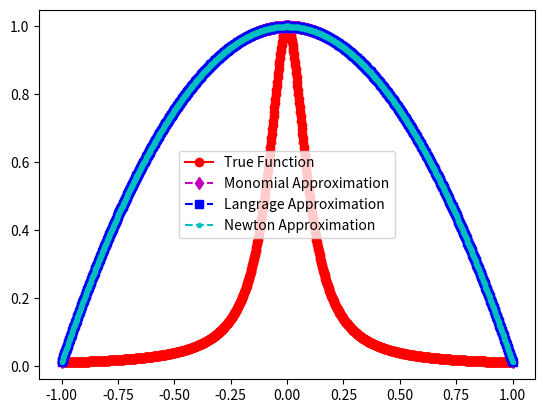
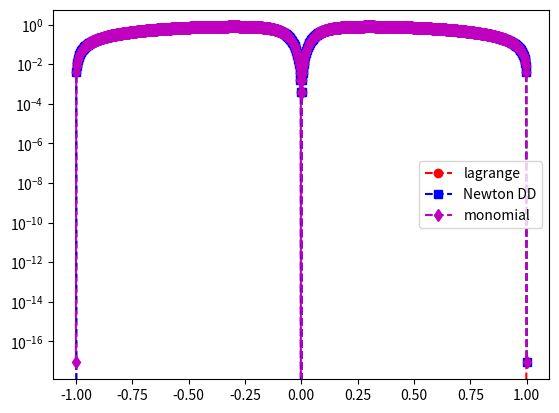
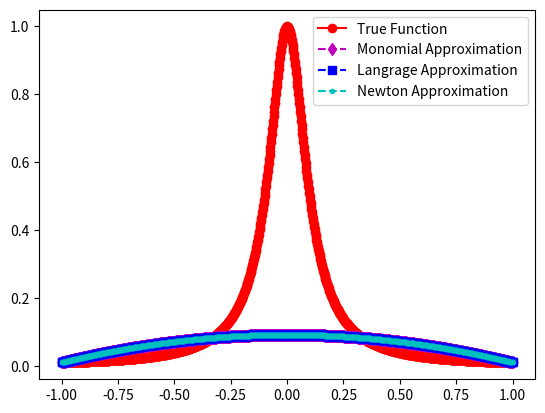
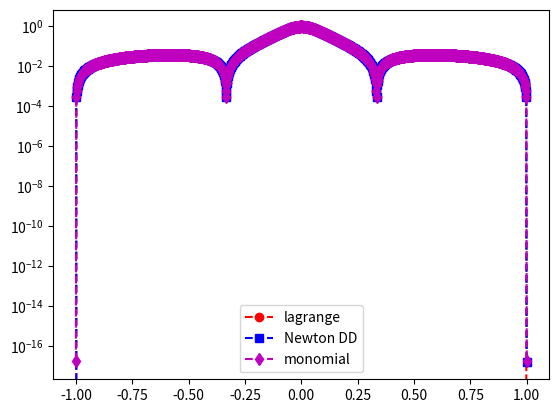
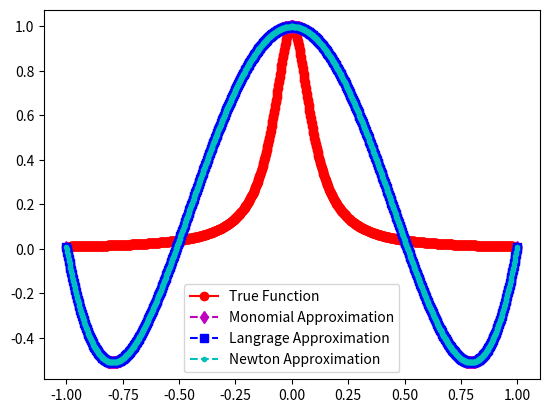
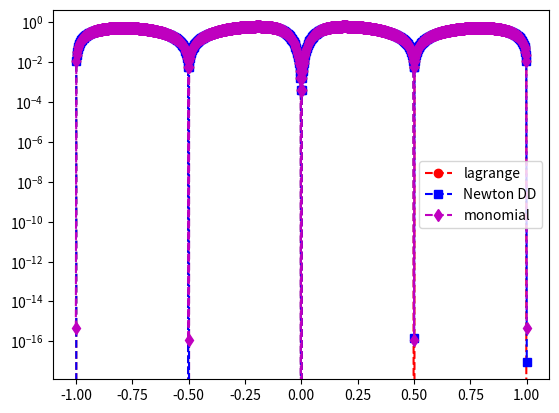
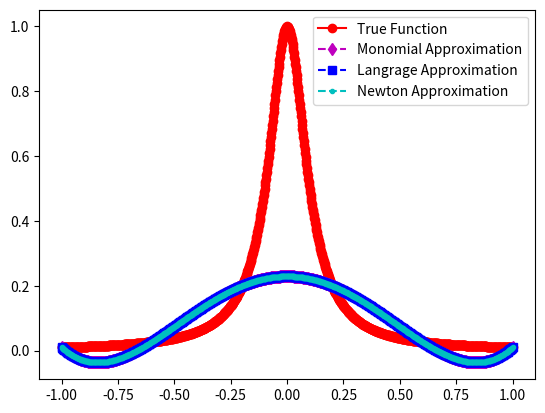
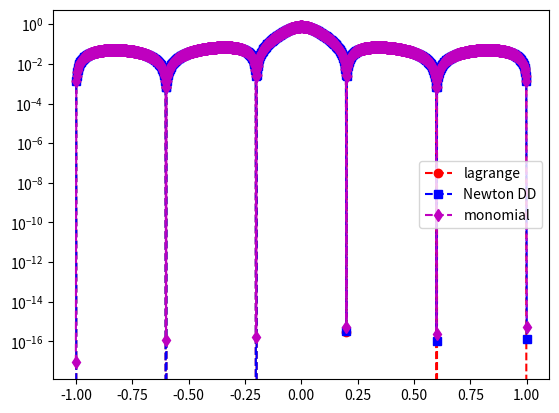
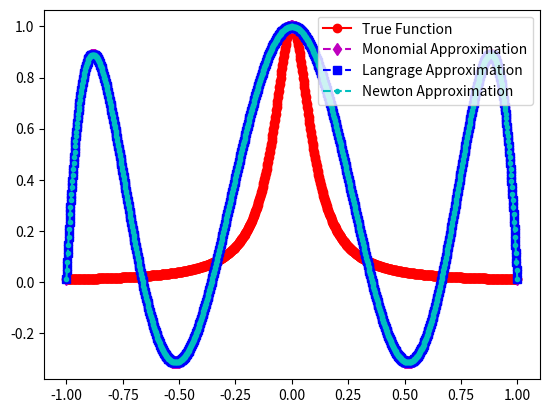
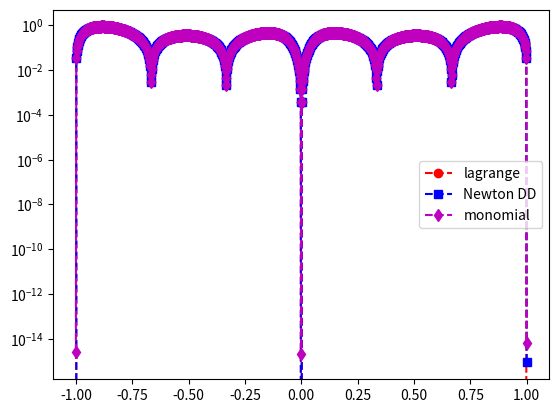
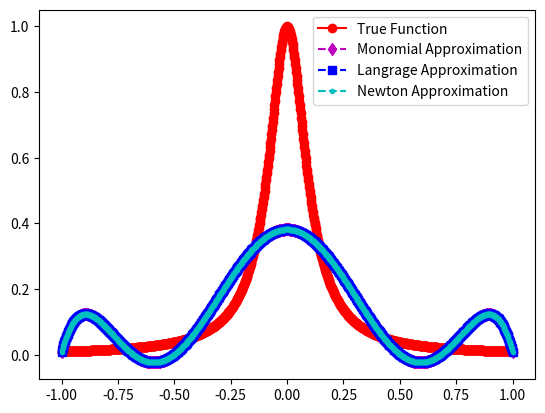
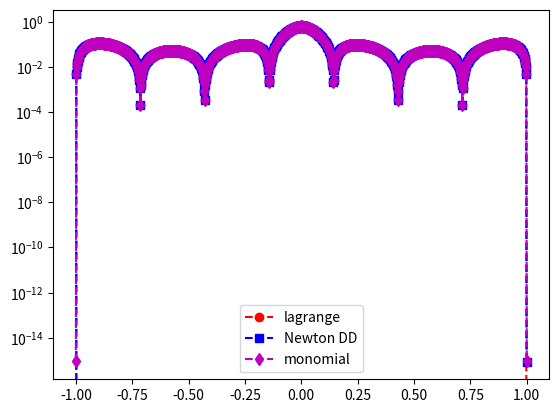
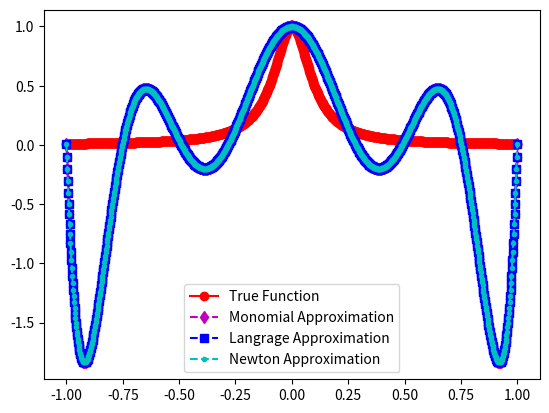
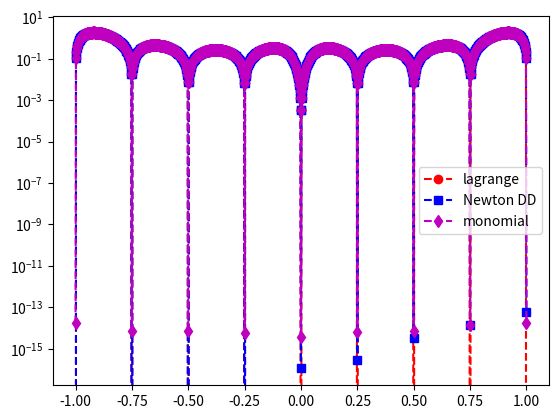
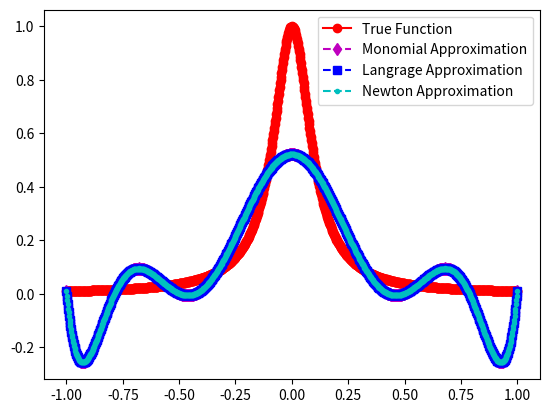
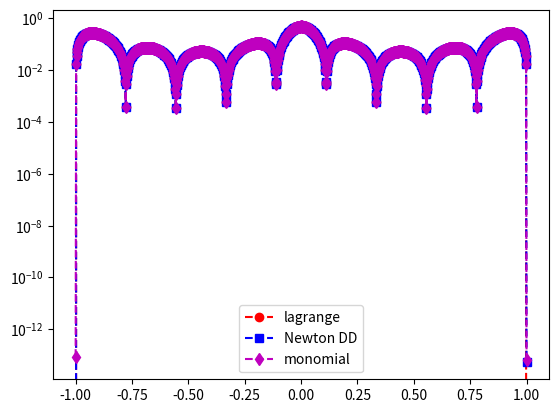

Recreate these plots in Python, in order.
import numpy as np
import numpy.linalg as la
import matplotlib.pyplot as plt
from numpy.linalg import inv
from numpy.linalg import norm

# Pre Lab
def Vandermonde(x):
    '''
    Inputs:
    x - an n x 1 array of x values for which we want to create a vandermonde matrix
    Outputs:
    V - a vandermonde matrix of these x values
    '''
    n = x.size
    
    V = np.empty([n,n])

    for i in range(n):
        c = np.power(x, i)
        V[:,i] = c
    return V

# 3.1
def monomial_driver(): 

    f = lambda x: 2*x +4
    
    N = 10
    a = 0
    b = 1
    
    ''' Create interpolation nodes'''
    xint = np.linspace(a,b,N+1)
    # print('xint =',xint)
    '''Create interpolation data'''
    yint = f(xint)
    # print('yint =',yint)
    
    ''' Create the Vandermonde matrix'''
    V = Vandermonde(xint)
    # print('V = ',V)

    ''' Invert the Vandermonde matrix'''    
    Vinv = inv(V)
    # print('Vinv = ' , Vinv)
    
    ''' Apply inverse to rhs'''
    ''' to create the coefficients'''
    # coef = Vinv @ yint
    coef = np.dot(Vinv, yint)
    
    # print('coef = ', coef)

# No validate the code
    Neval = 100    
    xeval = np.linspace(a,b,Neval+1)
    yeval = eval_monomial(xeval,coef,N,Neval)

# exact function
    yex = f(xeval)
    
    err =  norm(yex-yeval) 
    print('err = ', err)
    
    return

def eval_monomial(xeval,coef,N,Neval):

    yeval = coef[0]*np.ones(Neval+1)
    
#    print('yeval = ', yeval)
    
    for j in range(1,N+1):
      for i in range(Neval+1):
#        print('yeval[i] = ', yeval[i])
#        print('a[j] = ', a[j])
#        print('i = ', i)
#        print('xeval[i] = ', xeval[i])
        yeval[i] = yeval[i] + coef[j]*xeval[i]**j

    return yeval

def driver_311():

    f = lambda x: (1 + (10*x)**2)**-1

    ''' interval'''
    a = -1
    b = 1
   
    ''' create points for evaluating the Monomial/Lagrange/Newton interpolating polynomial'''
    Neval = 1000
    xeval = np.linspace(a,b,Neval+1)
    yeval_l= np.zeros(Neval+1)
    yeval_dd = np.zeros(Neval+1)

    for N in range(2, 11):
        ''' create equispaced interpolation nodes'''
        xint = np.linspace(a,b,N+1)
    
        ''' create interpolation data'''
        yint = f(xint)
        # Runs the monomial approximation
        ''' Create the Vandermonde matrix'''
        V = Vandermonde(xint)

        ''' Invert the Vandermonde matrix'''    
        Vinv = inv(V)
        
        ''' Apply inverse to rhs'''
        ''' to create the coefficients'''
        coef = Vinv @ yint
        
        # No validate the code
        yeval_m = eval_monomial(xeval,coef,N,Neval)

        # exact function
        # yex = f(xeval)
        
        # err =  norm(yex-yeval_m) 
        # print('err = ', err)


        # Runs lagrange and newton and graphs the all the approximations
        '''Initialize and populate the first columns of the 
        divided difference matrix. We will pass the x vector'''
        y = np.zeros( (N+1, N+1) )
        
        for j in range(N+1):
            y[j][0]  = yint[j]

        y = dividedDiffTable(xint, y, N+1)
        ''' evaluate lagrange poly '''
        for kk in range(Neval+1):
            yeval_l[kk] = eval_lagrange(xeval[kk],xint,yint,N)
            yeval_dd[kk] = evalDDpoly(xeval[kk],xint,y,N)
        
        ''' create vector with exact values'''
        fex = f(xeval)
        

        plt.figure()
        plt.plot(xeval,fex,'ro-')
        plt.plot(xeval, yeval_m, 'md--')
        plt.plot(xeval,yeval_l,'bs--') 
        plt.plot(xeval,yeval_dd,'c.--')
        plt.legend(['True Function', 'Monomial Approximation','Langrage Approximation', 'Newton Approximation'])

        plt.figure() 
        err_m = abs(yeval_m - fex)
        err_l = abs(yeval_l-fex)
        err_dd = abs(yeval_dd-fex)
        plt.semilogy(xeval,err_l,'ro--',label='lagrange')
        plt.semilogy(xeval,err_dd,'bs--',label='Newton DD')
        plt.semilogy(xeval, err_m, 'md--',label='monomial')
        plt.legend()
        plt.show()

def eval_lagrange(xeval,xint,yint,N):

    lj = np.ones(N+1)
    
    for count in range(N+1):
       for jj in range(N+1):
           if (jj != count):
              lj[count] = lj[count]*(xeval - xint[jj])/(xint[count]-xint[jj])

    yeval = 0.
    
    for jj in range(N+1):
       yeval = yeval + yint[jj]*lj[jj]
  
    return(yeval)

''' create divided difference matrix'''
def dividedDiffTable(x, y, n):
 
    for i in range(1, n):
        for j in range(n - i):
            y[j][i] = ((y[j][i - 1] - y[j + 1][i - 1]) /
                                     (x[j] - x[i + j]));
    return y;
    
def evalDDpoly(xval, xint,y,N):
    ''' evaluate the polynomial terms'''
    ptmp = np.zeros(N+1)
    
    ptmp[0] = 1.
    for j in range(N):
      ptmp[j+1] = ptmp[j]*(xval-xint[j])
     
    '''evaluate the divided difference polynomial'''
    yeval = 0.
    for j in range(N+1):
       yeval = yeval + y[0][j]*ptmp[j]  

    return yeval

driver_311()